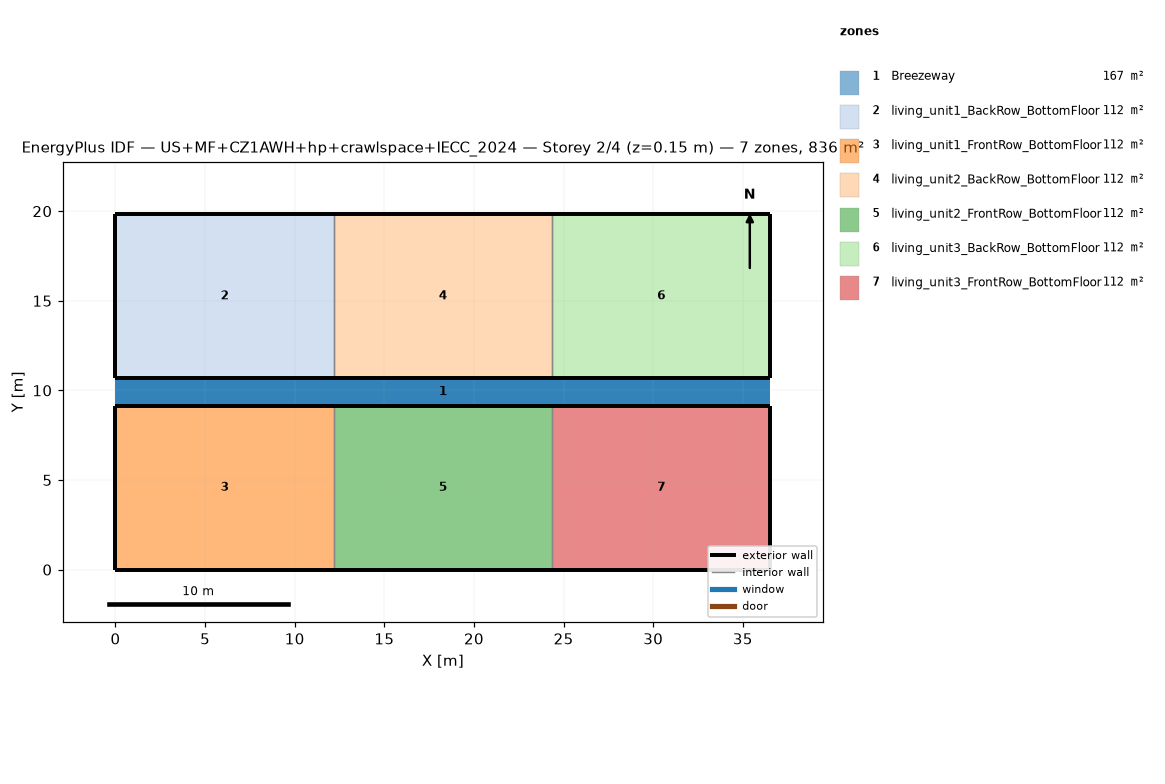
=== STOREY PLAN SPEC (per zone: floor XY polygon, exterior-wall plan segments, windows/doors) ===
zone 1: Breezeway  (167.0 m²)
  floor: (36.54, 9.16) (0.00, 9.16) (0.00, 10.68) (36.54, 10.68)
  floor: (36.54, 9.16) (0.00, 9.16) (0.00, 10.68) (36.54, 10.68)
  floor: (36.54, 9.16) (0.00, 9.16) (0.00, 10.68) (36.54, 10.68)
zone 2: living_unit1_BackRow_BottomFloor  (111.5 m²)
  floor: (12.18, 10.68) (0.00, 10.68) (0.00, 19.84) (12.18, 19.84)
  exterior wall: (0.00, 10.68) – (12.18, 10.68)  [12.2 m]
  exterior wall: (12.18, 19.84) – (0.00, 19.84)  [12.2 m]
  exterior wall: (0.00, 19.84) – (0.00, 10.68)  [9.2 m]
  interior walls: 1
zone 3: living_unit1_FrontRow_BottomFloor  (111.5 m²)
  floor: (12.18, 0.00) (0.00, 0.00) (0.00, 9.16) (12.18, 9.16)
  exterior wall: (0.00, 0.00) – (12.18, 0.00)  [12.2 m]
  exterior wall: (12.18, 9.16) – (0.00, 9.16)  [12.2 m]
  exterior wall: (0.00, 9.16) – (0.00, 0.00)  [9.2 m]
  interior walls: 1
zone 4: living_unit2_BackRow_BottomFloor  (111.5 m²)
  floor: (24.36, 10.68) (12.18, 10.68) (12.18, 19.84) (24.36, 19.84)
  exterior wall: (12.18, 10.68) – (24.36, 10.68)  [12.2 m]
  exterior wall: (24.36, 19.84) – (12.18, 19.84)  [12.2 m]
  interior walls: 2
zone 5: living_unit2_FrontRow_BottomFloor  (111.5 m²)
  floor: (24.36, 0.00) (12.18, 0.00) (12.18, 9.16) (24.36, 9.16)
  exterior wall: (12.18, 0.00) – (24.36, 0.00)  [12.2 m]
  exterior wall: (24.36, 9.16) – (12.18, 9.16)  [12.2 m]
  interior walls: 2
zone 6: living_unit3_BackRow_BottomFloor  (111.5 m²)
  floor: (36.54, 10.68) (24.36, 10.68) (24.36, 19.84) (36.54, 19.84)
  exterior wall: (24.36, 10.68) – (36.54, 10.68)  [12.2 m]
  exterior wall: (36.54, 10.68) – (36.54, 19.84)  [9.2 m]
  exterior wall: (36.54, 19.84) – (24.36, 19.84)  [12.2 m]
  interior walls: 1
zone 7: living_unit3_FrontRow_BottomFloor  (111.5 m²)
  floor: (36.54, 0.00) (24.36, 0.00) (24.36, 9.16) (36.54, 9.16)
  exterior wall: (24.36, 0.00) – (36.54, 0.00)  [12.2 m]
  exterior wall: (36.54, 0.00) – (36.54, 9.16)  [9.2 m]
  exterior wall: (36.54, 9.16) – (24.36, 9.16)  [12.2 m]
  interior walls: 1

=== DERIVED (storey summary) ===
Building: US+MF+CZ1AWH+hp+crawlspace+IECC_2024
Storey: 2 of 4  (floor level z = 0.15 m)
Storey gross floor area: 836.2 m²
Zones on this storey: 7
  - Breezeway: floor 167.0 m²
  - living_unit1_BackRow_BottomFloor: floor 111.5 m²; exterior wall 33.5 m (86.9 m²); WWR 0.0%
  - living_unit1_FrontRow_BottomFloor: floor 111.5 m²; exterior wall 33.5 m (86.9 m²); WWR 0.0%
  - living_unit2_BackRow_BottomFloor: floor 111.5 m²; exterior wall 24.4 m (63.1 m²); WWR 0.0%
  - living_unit2_FrontRow_BottomFloor: floor 111.5 m²; exterior wall 24.4 m (63.1 m²); WWR 0.0%
  - living_unit3_BackRow_BottomFloor: floor 111.5 m²; exterior wall 33.5 m (86.9 m²); WWR 0.0%
  - living_unit3_FrontRow_BottomFloor: floor 111.5 m²; exterior wall 33.5 m (86.9 m²); WWR 0.0%
Zone adjacency (shared interzone walls):
  - living_unit1_BackRow_BottomFloor ↔ living_unit2_BackRow_BottomFloor
  - living_unit1_FrontRow_BottomFloor ↔ living_unit2_FrontRow_BottomFloor
  - living_unit2_BackRow_BottomFloor ↔ living_unit3_BackRow_BottomFloor
  - living_unit2_FrontRow_BottomFloor ↔ living_unit3_FrontRow_BottomFloor